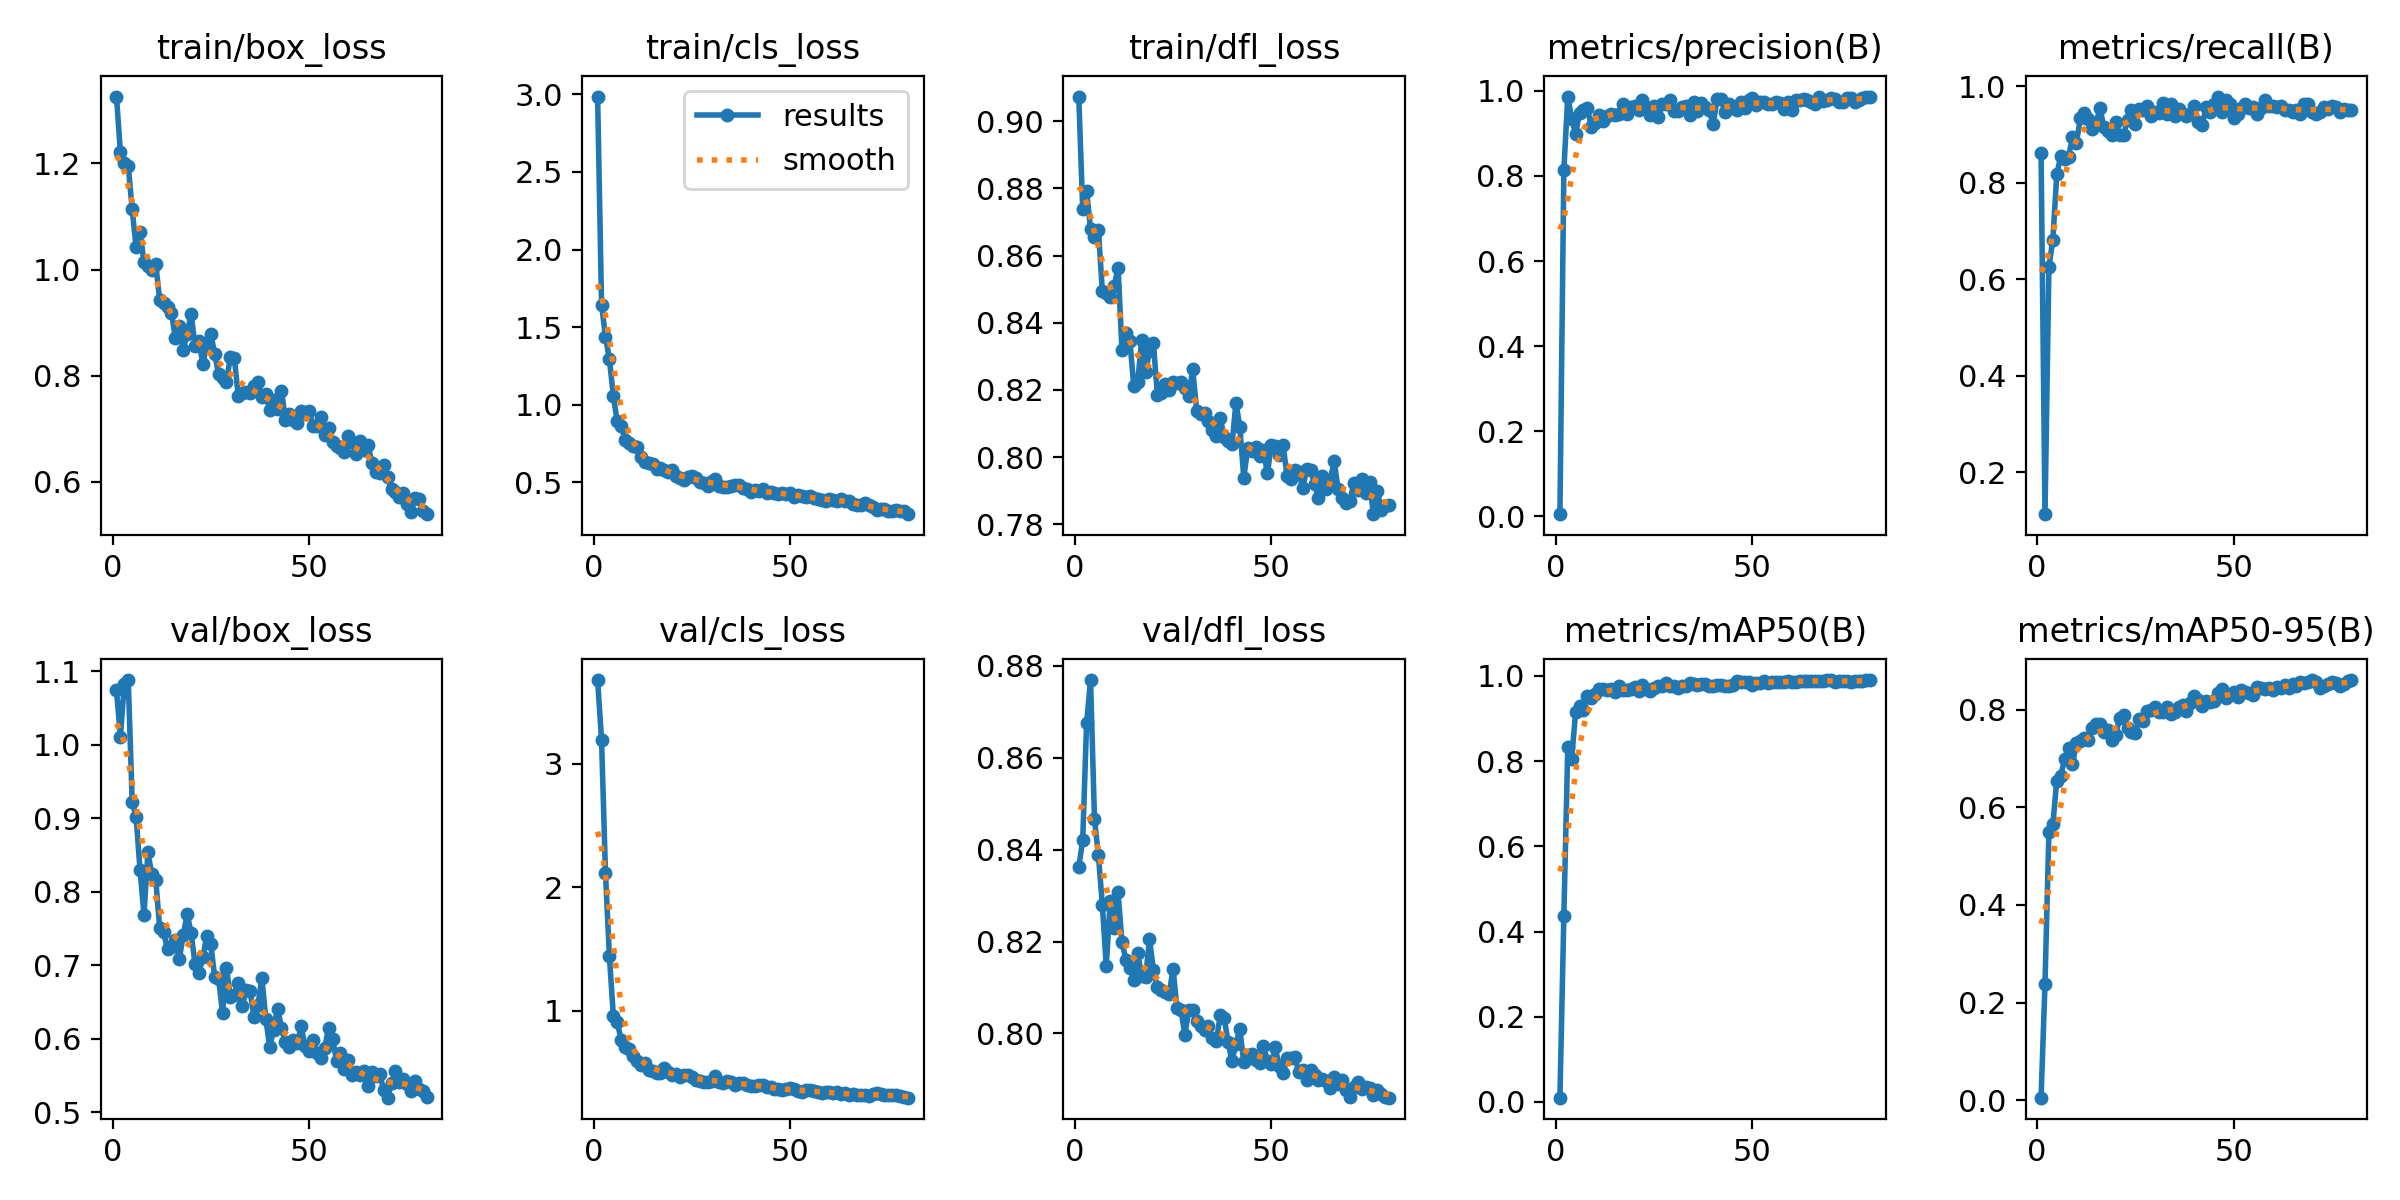

Data behind this chart, as committed beside it:
epoch, time, train/box_loss, train/cls_loss, train/dfl_loss, metrics/precision(B), metrics/recall(B), metrics/mAP50(B), metrics/mAP50-95(B), val/box_loss, val/cls_loss, val/dfl_loss, lr/pg0, lr/pg1, lr/pg2
1, 330.3, 1.326, 2.985, 0.9073, 0.00461, 0.8619, 0.01006, 0.00523, 1.074, 3.675, 0.8363, 0.0006486, 0.0006486, 0.0006486
2, 619.2, 1.222, 1.646, 0.8738, 0.8133, 0.113, 0.4355, 0.2387, 1.011, 3.193, 0.842, 0.001299, 0.001299, 0.001299
3, 966.8, 1.201, 1.44, 0.8792, 0.9868, 0.6259, 0.8321, 0.5501, 1.083, 2.117, 0.8676, 0.001933, 0.001933, 0.001933
4, 1222, 1.195, 1.294, 0.8678, 0.9344, 0.682, 0.8057, 0.5659, 1.088, 1.441, 0.8769, 0.001926, 0.001926, 0.001926
5, 1532, 1.114, 1.057, 0.8656, 0.8988, 0.8173, 0.916, 0.655, 0.9226, 0.9608, 0.8466, 0.001901, 0.001901, 0.001901
6, 1768, 1.042, 0.8929, 0.8675, 0.9489, 0.8543, 0.93, 0.6648, 0.9017, 0.9069, 0.8388, 0.001876, 0.001876, 0.001876
7, 2077, 1.072, 0.8623, 0.8495, 0.9546, 0.8494, 0.9206, 0.699, 0.8298, 0.7636, 0.828, 0.001852, 0.001852, 0.001852
8, 2469, 1.014, 0.7739, 0.849, 0.9596, 0.8536, 0.9524, 0.7219, 0.7685, 0.7095, 0.8146, 0.001827, 0.001827, 0.001827
9, 3126, 1.007, 0.7541, 0.8477, 0.9144, 0.8936, 0.9489, 0.6886, 0.8536, 0.6893, 0.8288, 0.001802, 0.001802, 0.001802
10, 3491, 0.9984, 0.7338, 0.8508, 0.9236, 0.8829, 0.9563, 0.7311, 0.8236, 0.6366, 0.8229, 0.001777, 0.001777, 0.001777
11, 3892, 1.01, 0.7309, 0.8564, 0.9425, 0.9331, 0.9693, 0.7351, 0.8163, 0.5941, 0.8307, 0.001752, 0.001752, 0.001752
12, 4283, 0.9426, 0.6659, 0.8318, 0.9299, 0.9441, 0.9702, 0.7412, 0.7503, 0.565, 0.8198, 0.001728, 0.001728, 0.001728
13, 4681, 0.9375, 0.6333, 0.8369, 0.9408, 0.931, 0.9664, 0.7376, 0.7447, 0.5808, 0.8161, 0.001703, 0.001703, 0.001703
14, 5057, 0.9303, 0.6222, 0.8347, 0.9462, 0.9121, 0.9688, 0.7619, 0.7214, 0.5234, 0.8143, 0.001678, 0.001678, 0.001678
15, 5276, 0.918, 0.6171, 0.8212, 0.9444, 0.9237, 0.9631, 0.7703, 0.7252, 0.5093, 0.8117, 0.001654, 0.001654, 0.001654
16, 5468, 0.8711, 0.5868, 0.8224, 0.9447, 0.954, 0.976, 0.771, 0.7337, 0.5005, 0.8175, 0.001629, 0.001629, 0.001629
17, 5656, 0.8943, 0.5957, 0.8347, 0.969, 0.9148, 0.9666, 0.7541, 0.7085, 0.4986, 0.8125, 0.001604, 0.001604, 0.001604
18, 5846, 0.8493, 0.5812, 0.8252, 0.9452, 0.908, 0.9659, 0.7585, 0.7416, 0.5373, 0.8122, 0.001579, 0.001579, 0.001579
19, 6030, 0.8794, 0.5651, 0.8316, 0.9612, 0.8996, 0.9682, 0.738, 0.7693, 0.5025, 0.8205, 0.001554, 0.001554, 0.001554
20, 6223, 0.917, 0.5784, 0.8338, 0.9643, 0.9247, 0.9735, 0.7486, 0.7443, 0.4776, 0.8139, 0.00153, 0.00153, 0.00153
21, 6413, 0.8562, 0.5404, 0.8186, 0.9555, 0.8996, 0.9645, 0.7837, 0.7012, 0.4916, 0.81, 0.001505, 0.001505, 0.001505
22, 6602, 0.8646, 0.5287, 0.8192, 0.9793, 0.8996, 0.9791, 0.7895, 0.6892, 0.4674, 0.8095, 0.00148, 0.00148, 0.00148
23, 6793, 0.8222, 0.5181, 0.8218, 0.9631, 0.9289, 0.9699, 0.762, 0.711, 0.4799, 0.809, 0.001455, 0.001455, 0.001455
24, 6982, 0.8612, 0.5376, 0.82, 0.9439, 0.9498, 0.9652, 0.755, 0.7404, 0.4824, 0.8085, 0.001431, 0.001431, 0.001431
25, 7172, 0.8795, 0.5388, 0.8224, 0.965, 0.9219, 0.9722, 0.7533, 0.7286, 0.4672, 0.8141, 0.001406, 0.001406, 0.001406
26, 7364, 0.8411, 0.5295, 0.8221, 0.9382, 0.9527, 0.9755, 0.7806, 0.6839, 0.4413, 0.8054, 0.001381, 0.001381, 0.001381
27, 7556, 0.8029, 0.4998, 0.8223, 0.9701, 0.9514, 0.9771, 0.7774, 0.6811, 0.4314, 0.8052, 0.001357, 0.001357, 0.001357
28, 7746, 0.7949, 0.4973, 0.8207, 0.9703, 0.9583, 0.9821, 0.7978, 0.6347, 0.4257, 0.7997, 0.001332, 0.001332, 0.001332
29, 7935, 0.7889, 0.4769, 0.8182, 0.9792, 0.9372, 0.9754, 0.7986, 0.696, 0.4275, 0.8051, 0.001307, 0.001307, 0.001307
30, 8125, 0.8356, 0.5111, 0.8263, 0.9536, 0.9468, 0.9759, 0.8055, 0.6565, 0.4292, 0.805, 0.001282, 0.001282, 0.001282
31, 8314, 0.8326, 0.5222, 0.8138, 0.9535, 0.9435, 0.9716, 0.7946, 0.659, 0.4718, 0.8027, 0.001257, 0.001257, 0.001257
32, 8506, 0.762, 0.4766, 0.8129, 0.9625, 0.9654, 0.9763, 0.7944, 0.6756, 0.4233, 0.8016, 0.001233, 0.001233, 0.001233
33, 8698, 0.7679, 0.4733, 0.8133, 0.9657, 0.9426, 0.9772, 0.8048, 0.644, 0.4196, 0.8008, 0.001208, 0.001208, 0.001208
34, 8886, 0.7696, 0.4723, 0.8108, 0.9438, 0.9623, 0.9827, 0.7906, 0.6667, 0.4351, 0.8016, 0.001183, 0.001183, 0.001183
35, 9077, 0.7673, 0.4747, 0.8081, 0.9751, 0.9372, 0.9819, 0.7954, 0.6651, 0.4212, 0.799, 0.001159, 0.001159, 0.001159
36, 9268, 0.7801, 0.4808, 0.8063, 0.9539, 0.9534, 0.9782, 0.8056, 0.6292, 0.401, 0.7983, 0.001134, 0.001134, 0.001134
37, 9461, 0.7873, 0.4837, 0.8117, 0.972, 0.9414, 0.9808, 0.8091, 0.6454, 0.4147, 0.8039, 0.001109, 0.001109, 0.001109
38, 9648, 0.7607, 0.4656, 0.8061, 0.9624, 0.9372, 0.9815, 0.7966, 0.6827, 0.4161, 0.8034, 0.001084, 0.001084, 0.001084
39, 9837, 0.7651, 0.4569, 0.8047, 0.9546, 0.9414, 0.9771, 0.8137, 0.627, 0.4012, 0.7981, 0.001059, 0.001059, 0.001059
40, 10026, 0.7346, 0.4402, 0.8038, 0.9214, 0.9582, 0.9768, 0.8283, 0.5889, 0.395, 0.7939, 0.001035, 0.001035, 0.001035
41, 10214, 0.7546, 0.4546, 0.8162, 0.981, 0.9247, 0.9795, 0.8198, 0.6124, 0.3906, 0.7978, 0.00101, 0.00101, 0.00101
42, 10404, 0.7375, 0.4418, 0.8089, 0.9821, 0.9192, 0.9774, 0.8086, 0.641, 0.4023, 0.8009, 0.0009853, 0.0009853, 0.0009853
43, 10593, 0.7721, 0.4571, 0.7939, 0.9501, 0.9559, 0.9754, 0.8184, 0.6146, 0.4021, 0.7937, 0.0009605, 0.0009605, 0.0009605
44, 10783, 0.7162, 0.4318, 0.8026, 0.9693, 0.9456, 0.9759, 0.8152, 0.5959, 0.3859, 0.7953, 0.0009357, 0.0009357, 0.0009357
45, 10973, 0.728, 0.4381, 0.802, 0.9602, 0.9623, 0.9796, 0.8175, 0.5885, 0.3828, 0.7955, 0.000911, 0.000911, 0.000911
46, 11161, 0.7176, 0.4319, 0.8029, 0.9551, 0.9784, 0.9879, 0.8334, 0.5976, 0.3658, 0.7941, 0.0008862, 0.0008862, 0.0008862
47, 11354, 0.7117, 0.426, 0.8002, 0.9745, 0.9456, 0.9861, 0.8431, 0.5935, 0.3643, 0.7935, 0.0008615, 0.0008615, 0.0008615
48, 11541, 0.7343, 0.4329, 0.8021, 0.9595, 0.9707, 0.9867, 0.8237, 0.6167, 0.3632, 0.7974, 0.0008368, 0.0008368, 0.0008368
49, 11727, 0.7286, 0.4266, 0.7952, 0.9787, 0.962, 0.9851, 0.8305, 0.5895, 0.364, 0.7939, 0.000812, 0.000812, 0.000812
50, 11919, 0.734, 0.4334, 0.8035, 0.9826, 0.9331, 0.979, 0.8367, 0.5836, 0.3749, 0.7934, 0.0007872, 0.0007872, 0.0007872
51, 12108, 0.7061, 0.4095, 0.8033, 0.9658, 0.9414, 0.9835, 0.8254, 0.5975, 0.3642, 0.797, 0.0007625, 0.0007625, 0.0007625
52, 12297, 0.7045, 0.4164, 0.8005, 0.9733, 0.954, 0.9837, 0.8402, 0.581, 0.3525, 0.7928, 0.0007378, 0.0007378, 0.0007378
53, 12489, 0.7222, 0.4103, 0.8035, 0.974, 0.9623, 0.988, 0.8363, 0.5739, 0.3428, 0.7914, 0.000713, 0.000713, 0.000713
54, 12671, 0.6879, 0.4057, 0.7945, 0.9683, 0.954, 0.9828, 0.8338, 0.5878, 0.3574, 0.7946, 0.0006882, 0.0006882, 0.0006882
55, 12864, 0.7014, 0.4127, 0.7934, 0.9703, 0.9571, 0.9864, 0.8302, 0.6147, 0.3614, 0.7947, 0.0006635, 0.0006635, 0.0006635
56, 13052, 0.6756, 0.3969, 0.7962, 0.9747, 0.9414, 0.9845, 0.846, 0.5996, 0.3554, 0.7948, 0.0006387, 0.0006387, 0.0006387
57, 13242, 0.6669, 0.3965, 0.7954, 0.972, 0.954, 0.9865, 0.845, 0.57, 0.3422, 0.7916, 0.000614, 0.000614, 0.000614
58, 13429, 0.6644, 0.3881, 0.7908, 0.958, 0.9707, 0.9862, 0.8425, 0.5808, 0.3366, 0.792, 0.0005893, 0.0005893, 0.0005893
59, 13619, 0.6556, 0.3834, 0.7964, 0.9745, 0.958, 0.9883, 0.8451, 0.5588, 0.3429, 0.7899, 0.0005645, 0.0005645, 0.0005645
60, 13807, 0.6866, 0.3966, 0.7961, 0.9542, 0.9592, 0.9853, 0.8407, 0.5705, 0.3412, 0.792, 0.0005397, 0.0005397, 0.0005397
... 20 more rows
